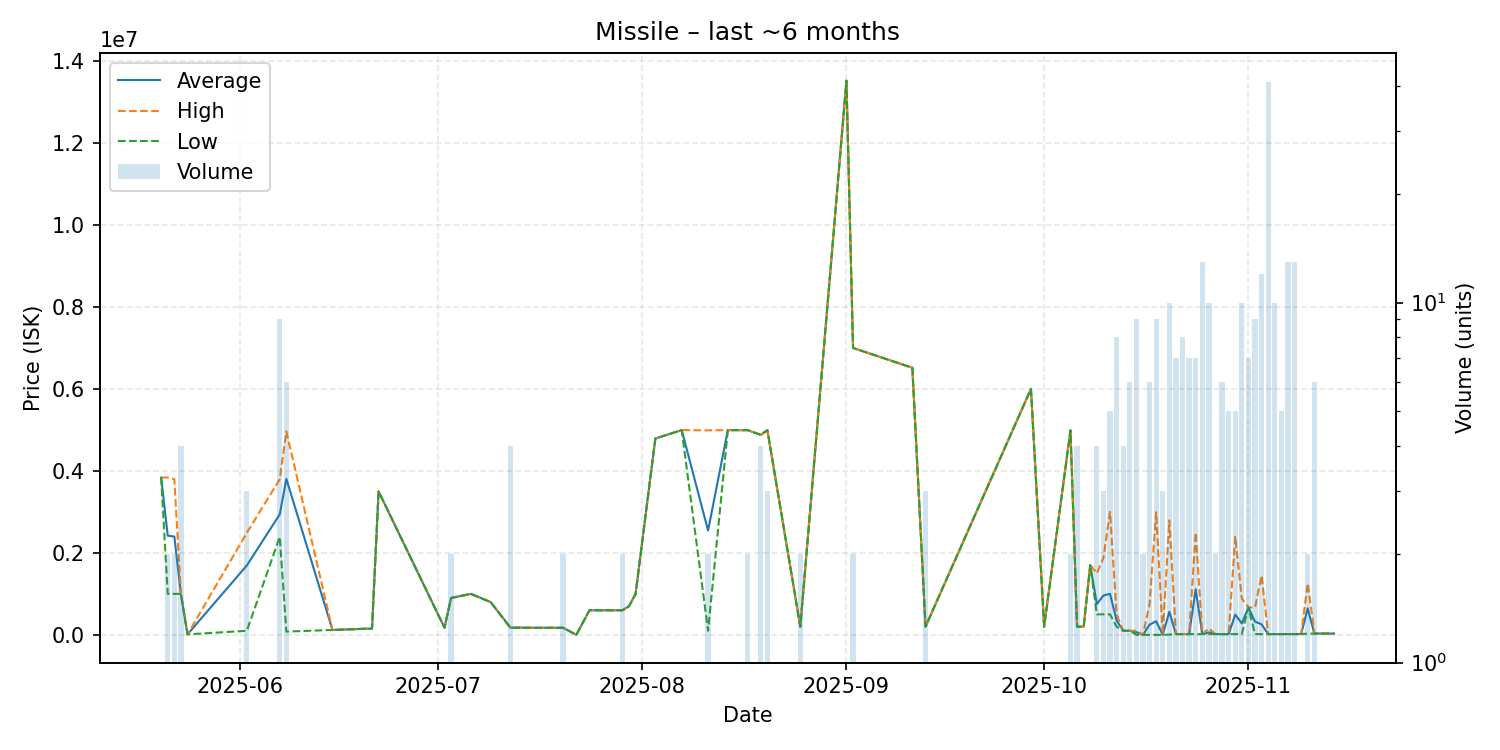

The file beside this chart, header and first rows:
date, average, highest, lowest, order_count, volume
2025-05-20, 3837000, 3837000, 3837000, 1, 1
2025-05-21, 2419500, 3839000, 1000000, 2, 2
2025-05-22, 2398500, 3797000, 1000000, 2, 2
2025-05-23, 1000000, 1000000, 1000000, 1, 4
2025-05-24, 12330, 12330, 12330, 1, 1
2025-06-02, 1693000, 2489500, 100000, 3, 3
2025-06-07, 2940889, 3798000, 2390000, 9, 9
2025-06-08, 3806500, 4962000, 80000, 6, 6
2025-06-15, 120000, 120000, 120000, 1, 1
2025-06-21, 155000, 155000, 155000, 1, 1
2025-06-22, 3499000, 3499000, 3499000, 1, 1
2025-07-02, 175000, 175000, 175000, 1, 1
2025-07-03, 900000, 900000, 900000, 2, 2
2025-07-06, 999900, 999900, 999900, 1, 1
2025-07-09, 799900, 799900, 799900, 1, 1
2025-07-12, 177750, 182500, 173000, 4, 4
2025-07-16, 173000, 173000, 173000, 1, 1
2025-07-20, 173000, 173000, 173000, 1, 2
2025-07-22, 1.0, 1.0, 1.0, 1, 1
2025-07-24, 599900, 599900, 599900, 1, 1
2025-07-29, 600000, 600000, 600000, 1, 2
2025-07-30, 700000, 700000, 700000, 1, 1
2025-07-31, 999900, 999900, 999900, 1, 1
2025-08-03, 4790000, 4790000, 4790000, 1, 1
2025-08-07, 4996000, 4996000, 4996000, 1, 1
2025-08-11, 2545000, 4990000, 100000, 2, 2
2025-08-14, 4995000, 4995000, 4995000, 1, 1
2025-08-17, 4994500, 4995000, 4994000, 2, 2
2025-08-19, 4880000, 4880000, 4880000, 1, 4
2025-08-20, 4996333, 4997500, 4994000, 3, 3
2025-08-25, 200100, 200100, 200100, 1, 2
2025-09-01, 13520000, 13520000, 13520000, 1, 1
2025-09-02, 7000000, 7000000, 7000000, 1, 2
2025-09-11, 6517000, 6517000, 6517000, 1, 1
2025-09-13, 200700, 200700, 200700, 1, 3
2025-09-29, 6000000, 6000000, 6000000, 1, 1
2025-10-01, 201100, 201100, 201100, 1, 1
2025-10-05, 4990000, 4990000, 4990000, 1, 2
2025-10-06, 201050, 201100, 201000, 2, 4
2025-10-07, 201100, 201100, 201100, 1, 1
2025-10-08, 1700000, 1700000, 1700000, 1, 1
2025-10-09, 750075, 1500000, 500100, 4, 4
2025-10-10, 960733, 1880000, 501100, 3, 3
2025-10-11, 1000160, 3000000, 500200, 4, 5
2025-10-12, 350450, 500150, 201000, 8, 8
2025-10-13, 100075, 100100, 100000, 4, 4
2025-10-14, 100117, 100200, 100100, 6, 6
2025-10-15, 66689, 100000, 1.0, 9, 9
2025-10-16, 1.01, 1.01, 1.0, 2, 2
2025-10-17, 248250, 744550, 100.0, 6, 6
2025-10-18, 332456, 2992000, 1.02, 9, 9
2025-10-19, 3336, 5003, 1.02, 3, 3
2025-10-20, 563600, 2794000, 6000, 9, 10
2025-10-21, 18857, 18900, 18800, 7, 7
2025-10-22, 18981, 19030, 18910, 8, 8
2025-10-23, 19047, 19065, 19040, 7, 7
2025-10-24, 1112177, 2500000, 19060, 7, 7
2025-10-25, 19066, 19070, 19060, 11, 13
2025-10-26, 60048, 155000, 19100, 9, 10
2025-10-27, 19100, 19100, 19100, 2, 2
... 16 more rows
